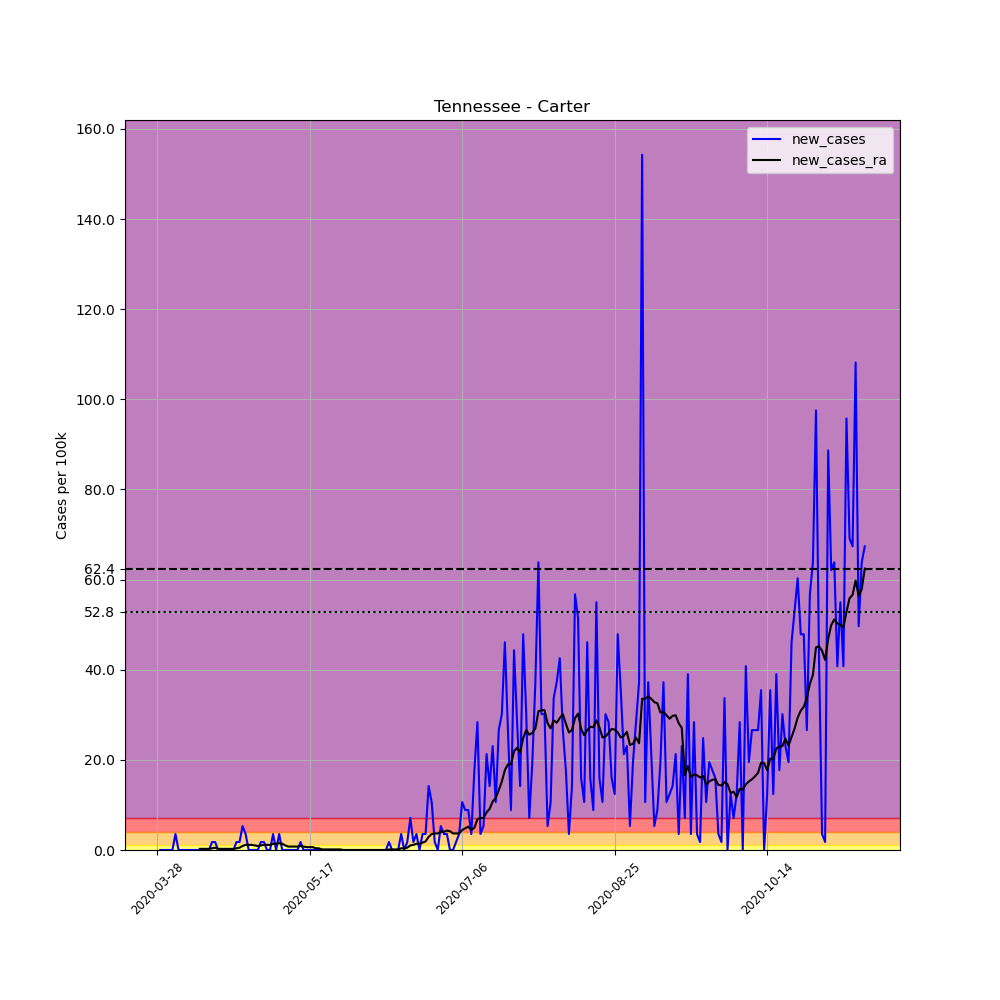

The data file committed next to this chart (first rows):
, date, county, state, fips, cases, deaths, COUNTY, STNAME, CTYNAME, POPESTIMATE2019, per_100k, new_cases, new_cases_ra
442621, 2020-03-28, Carter, Tennessee, 47019, 1, 0, 19, Tennessee, Carter, 56391, 1.773, , 
442622, 2020-03-29, Carter, Tennessee, 47019, 1, 0, 19, Tennessee, Carter, 56391, 1.773, 0.0, 
442623, 2020-03-30, Carter, Tennessee, 47019, 1, 0, 19, Tennessee, Carter, 56391, 1.773, 0.0, 
442624, 2020-03-31, Carter, Tennessee, 47019, 1, 0, 19, Tennessee, Carter, 56391, 1.773, 0.0, 
442625, 2020-04-01, Carter, Tennessee, 47019, 1, 0, 19, Tennessee, Carter, 56391, 1.773, 0.0, 
442626, 2020-04-02, Carter, Tennessee, 47019, 1, 0, 19, Tennessee, Carter, 56391, 1.773, 0.0, 
442627, 2020-04-03, Carter, Tennessee, 47019, 3, 0, 19, Tennessee, Carter, 56391, 5.32, 3.547, 
442628, 2020-04-04, Carter, Tennessee, 47019, 3, 0, 19, Tennessee, Carter, 56391, 5.32, 0.0, 
442629, 2020-04-05, Carter, Tennessee, 47019, 3, 0, 19, Tennessee, Carter, 56391, 5.32, 0.0, 
442630, 2020-04-06, Carter, Tennessee, 47019, 3, 0, 19, Tennessee, Carter, 56391, 5.32, 0.0, 
442631, 2020-04-07, Carter, Tennessee, 47019, 3, 0, 19, Tennessee, Carter, 56391, 5.32, 0.0, 
442632, 2020-04-08, Carter, Tennessee, 47019, 3, 0, 19, Tennessee, Carter, 56391, 5.32, 0.0, 
442633, 2020-04-09, Carter, Tennessee, 47019, 3, 0, 19, Tennessee, Carter, 56391, 5.32, 0.0, 
442634, 2020-04-10, Carter, Tennessee, 47019, 3, 0, 19, Tennessee, Carter, 56391, 5.32, 0.0, 
442635, 2020-04-11, Carter, Tennessee, 47019, 3, 0, 19, Tennessee, Carter, 56391, 5.32, 0.0, 0.2533
442636, 2020-04-12, Carter, Tennessee, 47019, 3, 0, 19, Tennessee, Carter, 56391, 5.32, 0.0, 0.2533
442637, 2020-04-13, Carter, Tennessee, 47019, 3, 0, 19, Tennessee, Carter, 56391, 5.32, 0.0, 0.2533
442638, 2020-04-14, Carter, Tennessee, 47019, 3, 0, 19, Tennessee, Carter, 56391, 5.32, 0.0, 0.2533
442639, 2020-04-15, Carter, Tennessee, 47019, 4, 1, 19, Tennessee, Carter, 56391, 7.093, 1.773, 0.38
442640, 2020-04-16, Carter, Tennessee, 47019, 5, 1, 19, Tennessee, Carter, 56391, 8.867, 1.773, 0.5067
442641, 2020-04-17, Carter, Tennessee, 47019, 5, 1, 19, Tennessee, Carter, 56391, 8.867, 0.0, 0.2533
442642, 2020-04-18, Carter, Tennessee, 47019, 5, 1, 19, Tennessee, Carter, 56391, 8.867, 0.0, 0.2533
442643, 2020-04-19, Carter, Tennessee, 47019, 5, 1, 19, Tennessee, Carter, 56391, 8.867, 0.0, 0.2533
442644, 2020-04-20, Carter, Tennessee, 47019, 5, 1, 19, Tennessee, Carter, 56391, 8.867, 0.0, 0.2533
442645, 2020-04-21, Carter, Tennessee, 47019, 5, 1, 19, Tennessee, Carter, 56391, 8.867, 0.0, 0.2533
442646, 2020-04-22, Carter, Tennessee, 47019, 5, 1, 19, Tennessee, Carter, 56391, 8.867, 0.0, 0.2533
442647, 2020-04-23, Carter, Tennessee, 47019, 6, 1, 19, Tennessee, Carter, 56391, 10.64, 1.773, 0.38
442648, 2020-04-24, Carter, Tennessee, 47019, 7, 1, 19, Tennessee, Carter, 56391, 12.41, 1.773, 0.5067
442649, 2020-04-25, Carter, Tennessee, 47019, 10, 1, 19, Tennessee, Carter, 56391, 17.73, 5.32, 0.8867
442650, 2020-04-26, Carter, Tennessee, 47019, 12, 1, 19, Tennessee, Carter, 56391, 21.28, 3.547, 1.14
442651, 2020-04-27, Carter, Tennessee, 47019, 12, 1, 19, Tennessee, Carter, 56391, 21.28, 0.0, 1.14
442652, 2020-04-28, Carter, Tennessee, 47019, 12, 1, 19, Tennessee, Carter, 56391, 21.28, 0.0, 1.14
442653, 2020-04-29, Carter, Tennessee, 47019, 12, 1, 19, Tennessee, Carter, 56391, 21.28, 0.0, 1.013
442654, 2020-04-30, Carter, Tennessee, 47019, 12, 1, 19, Tennessee, Carter, 56391, 21.28, 0.0, 0.8867
442655, 2020-05-01, Carter, Tennessee, 47019, 13, 1, 19, Tennessee, Carter, 56391, 23.05, 1.773, 1.013
442656, 2020-05-02, Carter, Tennessee, 47019, 14, 1, 19, Tennessee, Carter, 56391, 24.83, 1.773, 1.14
442657, 2020-05-03, Carter, Tennessee, 47019, 14, 1, 19, Tennessee, Carter, 56391, 24.83, 0.0, 1.14
442658, 2020-05-04, Carter, Tennessee, 47019, 14, 1, 19, Tennessee, Carter, 56391, 24.83, 0.0, 1.14
442659, 2020-05-05, Carter, Tennessee, 47019, 16, 1, 19, Tennessee, Carter, 56391, 28.37, 3.547, 1.393
442660, 2020-05-06, Carter, Tennessee, 47019, 16, 1, 19, Tennessee, Carter, 56391, 28.37, 0.0, 1.393
442661, 2020-05-07, Carter, Tennessee, 47019, 18, 1, 19, Tennessee, Carter, 56391, 31.92, 3.547, 1.52
442662, 2020-05-08, Carter, Tennessee, 47019, 18, 1, 19, Tennessee, Carter, 56391, 31.92, 0.0, 1.393
442663, 2020-05-09, Carter, Tennessee, 47019, 18, 1, 19, Tennessee, Carter, 56391, 31.92, 0.0, 1.013
442664, 2020-05-10, Carter, Tennessee, 47019, 18, 1, 19, Tennessee, Carter, 56391, 31.92, 0.0, 0.76
442665, 2020-05-11, Carter, Tennessee, 47019, 18, 1, 19, Tennessee, Carter, 56391, 31.92, 0.0, 0.76
442666, 2020-05-12, Carter, Tennessee, 47019, 18, 1, 19, Tennessee, Carter, 56391, 31.92, 0.0, 0.76
442667, 2020-05-13, Carter, Tennessee, 47019, 18, 1, 19, Tennessee, Carter, 56391, 31.92, 0.0, 0.76
442668, 2020-05-14, Carter, Tennessee, 47019, 19, 1, 19, Tennessee, Carter, 56391, 33.69, 1.773, 0.8867
442669, 2020-05-15, Carter, Tennessee, 47019, 19, 1, 19, Tennessee, Carter, 56391, 33.69, 0.0, 0.76
442670, 2020-05-16, Carter, Tennessee, 47019, 19, 1, 19, Tennessee, Carter, 56391, 33.69, 0.0, 0.6333
442671, 2020-05-17, Carter, Tennessee, 47019, 19, 1, 19, Tennessee, Carter, 56391, 33.69, 0.0, 0.6333
442672, 2020-05-18, Carter, Tennessee, 47019, 19, 1, 19, Tennessee, Carter, 56391, 33.69, 0.0, 0.6333
442673, 2020-05-19, Carter, Tennessee, 47019, 19, 1, 19, Tennessee, Carter, 56391, 33.69, 0.0, 0.38
442674, 2020-05-20, Carter, Tennessee, 47019, 19, 1, 19, Tennessee, Carter, 56391, 33.69, 0.0, 0.38
442675, 2020-05-21, Carter, Tennessee, 47019, 19, 1, 19, Tennessee, Carter, 56391, 33.69, 0.0, 0.1267
442676, 2020-05-22, Carter, Tennessee, 47019, 19, 1, 19, Tennessee, Carter, 56391, 33.69, 0.0, 0.1267
442677, 2020-05-23, Carter, Tennessee, 47019, 19, 1, 19, Tennessee, Carter, 56391, 33.69, 0.0, 0.1267
442678, 2020-05-24, Carter, Tennessee, 47019, 19, 1, 19, Tennessee, Carter, 56391, 33.69, 0.0, 0.1267
442679, 2020-05-25, Carter, Tennessee, 47019, 19, 1, 19, Tennessee, Carter, 56391, 33.69, 0.0, 0.1267
442680, 2020-05-26, Carter, Tennessee, 47019, 19, 1, 19, Tennessee, Carter, 56391, 33.69, 0.0, 0.1267
... 173 more rows
